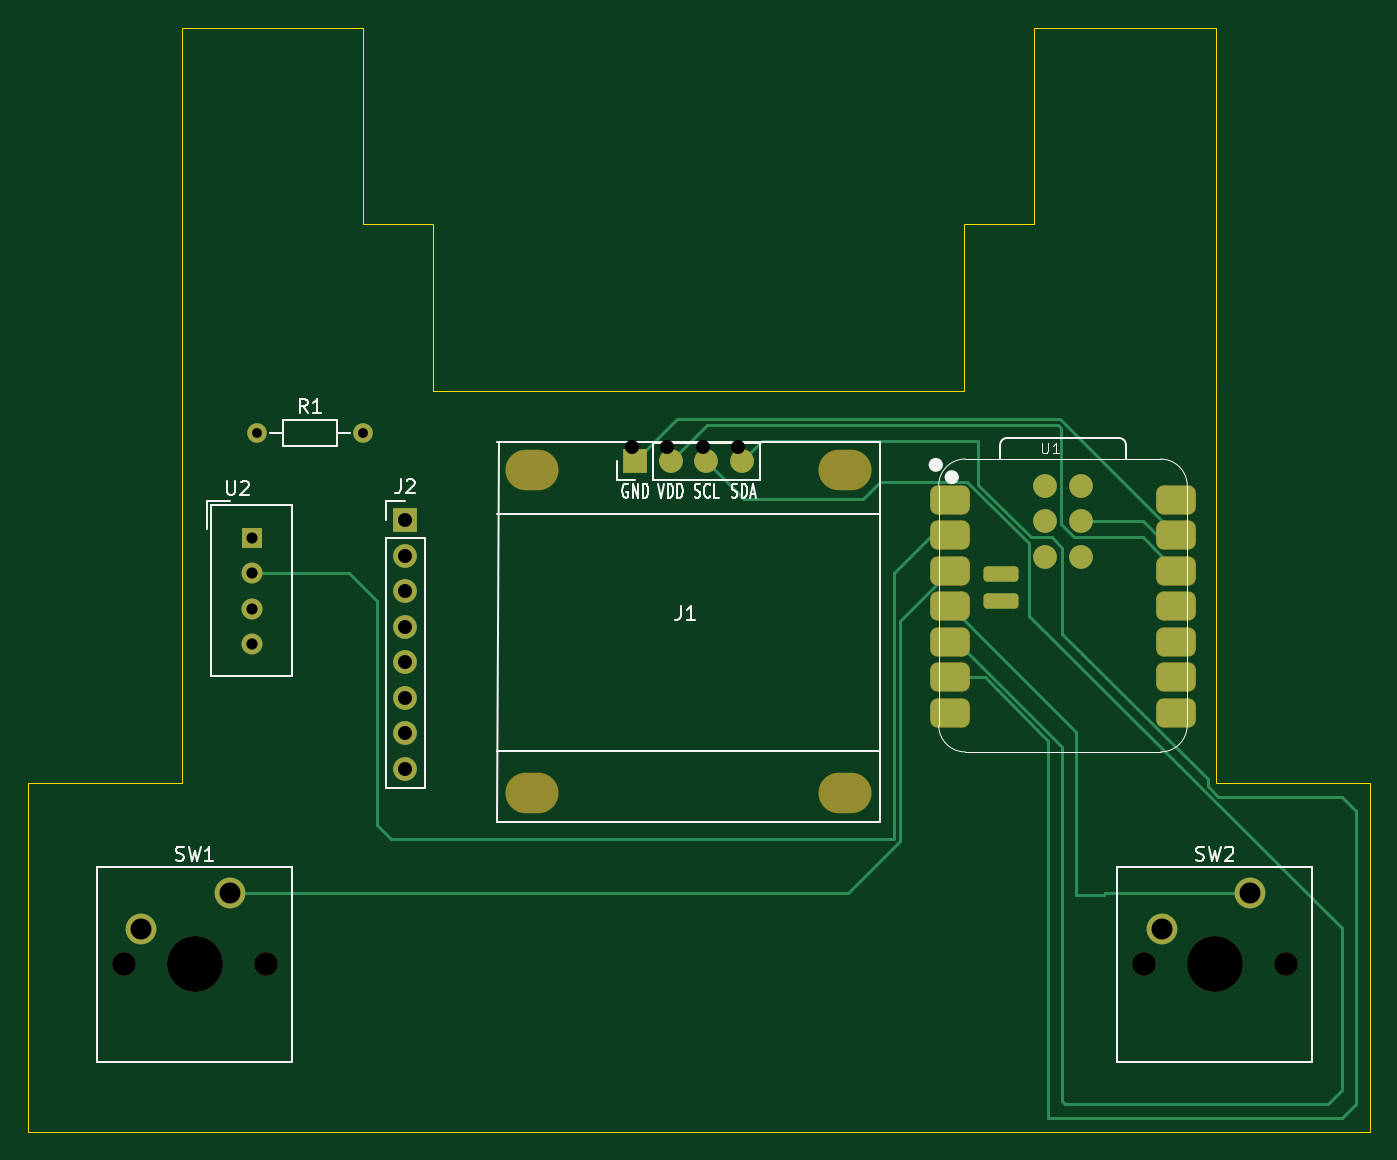
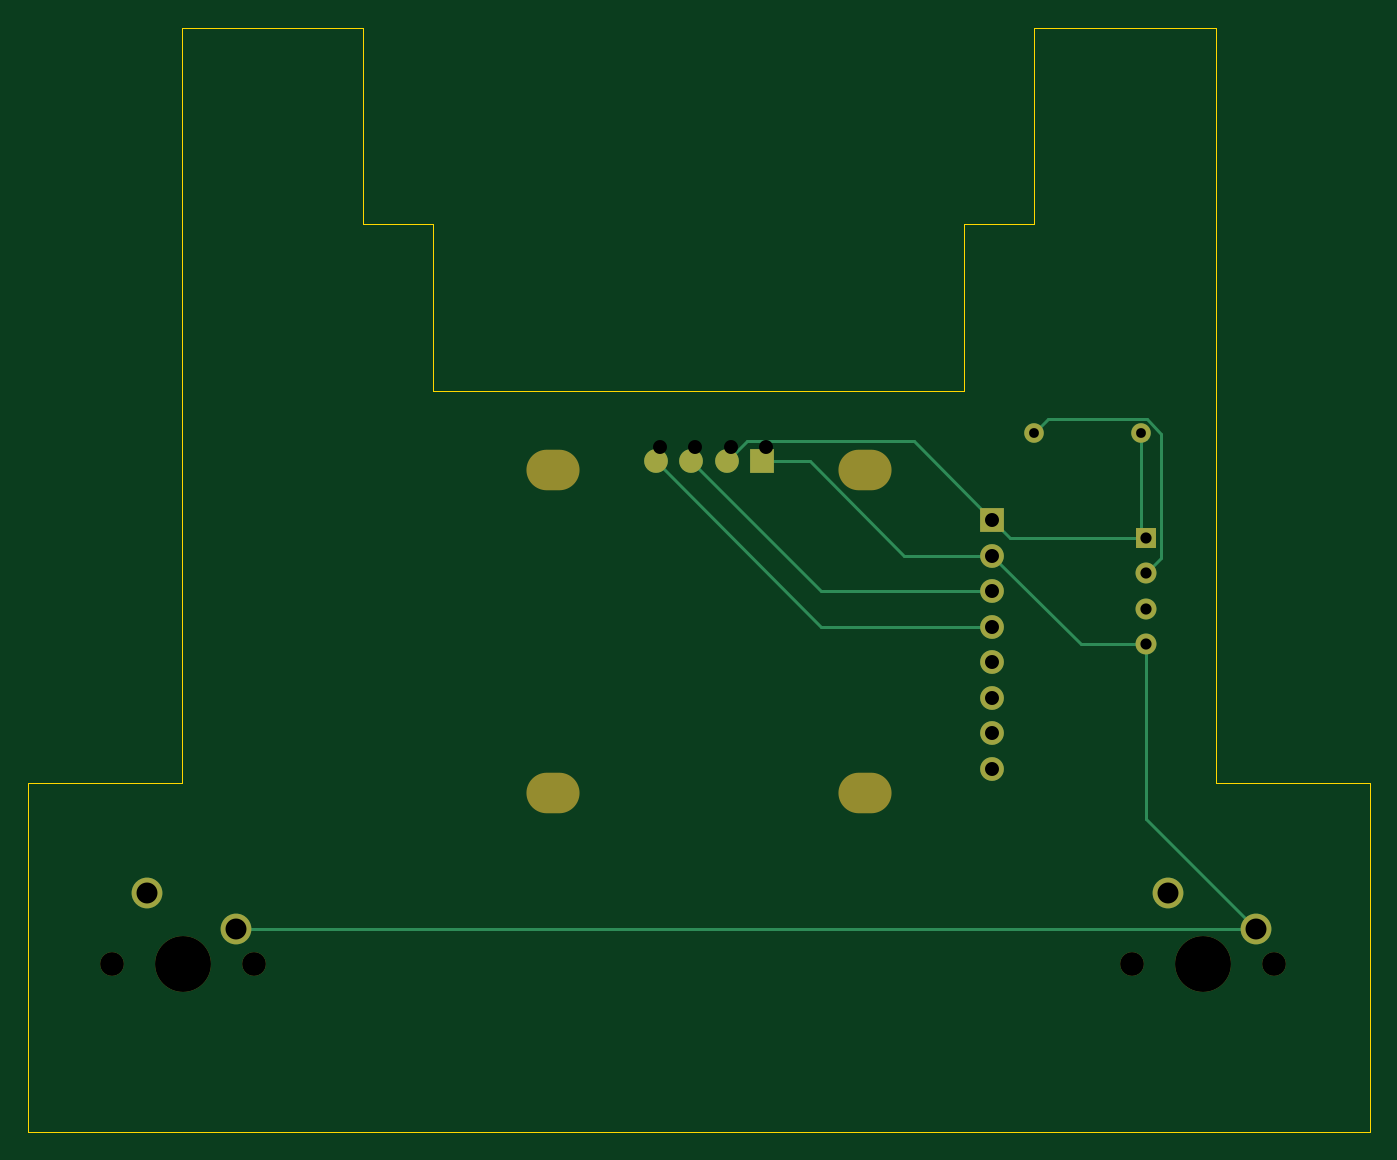
Circuit board: 11 layer files. Board 96.0 x 79.0 mm.
- bottom_copper: starbie-B_Cu.gbr (3759 bytes)
- bottom_mask: starbie-B_Mask.gbr (1647 bytes)
- paste: starbie-B_Paste.gbr (452 bytes)
- bottom_silk: starbie-B_Silkscreen.gbr (453 bytes)
- outline: starbie-Edge_Cuts.gbr (1009 bytes)
- top_copper: starbie-F_Cu.gbr (8311 bytes)
- top_mask: starbie-F_Mask.gbr (2984 bytes)
- paste: starbie-F_Paste.gbr (1808 bytes)
- top_silk: starbie-F_Silkscreen.gbr (16729 bytes)
- drill: starbie-NPTH.drl (751 bytes)
- drill: starbie-PTH.drl (815 bytes)

=== bottom_copper: starbie-B_Cu.gbr ===
%TF.GenerationSoftware,KiCad,Pcbnew,10.0.7*%
%TF.CreationDate,2026-10-11T22:14:54-05:00*%
%TF.ProjectId,starbie,73746172-6269-4652-9e6b-696361645f70,rev?*%
%TF.SameCoordinates,Original*%
%TF.FileFunction,Copper,L2,Bot*%
%TF.FilePolarity,Positive*%
%FSLAX46Y46*%
G04 Gerber Fmt 4.6, Leading zero omitted, Abs format (unit mm)*
G04 Created by KiCad (PCBNEW 10.0.7) date 2026-10-11 22:14:54*
%MOMM*%
%LPD*%
G01*
G04 APERTURE LIST*
%TA.AperFunction,ComponentPad*%
%ADD10O,1.700000X1.700000*%
%TD*%
%TA.AperFunction,ComponentPad*%
%ADD11R,1.700000X1.700000*%
%TD*%
%TA.AperFunction,ComponentPad*%
%ADD12C,1.400000*%
%TD*%
%TA.AperFunction,ComponentPad*%
%ADD13R,1.500000X1.500000*%
%TD*%
%TA.AperFunction,ComponentPad*%
%ADD14C,1.500000*%
%TD*%
%TA.AperFunction,ComponentPad*%
%ADD15C,1.700000*%
%TD*%
%TA.AperFunction,ComponentPad*%
%ADD16C,2.200000*%
%TD*%
%TA.AperFunction,Conductor*%
%ADD17C,0.200000*%
%TD*%
G04 APERTURE END LIST*
D10*
%TO.P,J1,4,Pin_4_4*%
%TO.N,/SDA*%
X142080000Y-64000000D03*
%TO.P,J1,3,Pin_3_3*%
%TO.N,/SCL*%
X139540000Y-64000000D03*
%TO.P,J1,2,Pin_2_2*%
%TO.N,+3.3V*%
X137000000Y-64000000D03*
D11*
%TO.P,J1,1,Pin_1_1*%
%TO.N,GND*%
X134460000Y-64000000D03*
%TD*%
D12*
%TO.P,R1,1*%
%TO.N,+3.3V*%
X107380000Y-62000000D03*
%TO.P,R1,2*%
%TO.N,/DHT11 DATA*%
X115000000Y-62000000D03*
%TD*%
D13*
%TO.P,U2,1,VDD_1*%
%TO.N,+3.3V*%
X107000000Y-69460000D03*
D14*
%TO.P,U2,2,DATA_2*%
%TO.N,/DHT11 DATA*%
X107000000Y-72000000D03*
%TO.P,U2,3,NC_3*%
%TO.N,unconnected-(U2-NC-Pad3)*%
X107000000Y-74540000D03*
%TO.P,U2,4,GND_4*%
%TO.N,GND*%
X107000000Y-77080000D03*
%TD*%
D11*
%TO.P,J2,1,Pin_1_1*%
%TO.N,+3.3V*%
X118000000Y-68220000D03*
D15*
%TO.P,J2,2,Pin_2_2*%
%TO.N,GND*%
X118000000Y-70760000D03*
%TO.P,J2,3,Pin_3_3*%
%TO.N,/SCL*%
X118000000Y-73300000D03*
%TO.P,J2,4,Pin_4_4*%
%TO.N,/SDA*%
X118000000Y-75840000D03*
%TO.P,J2,5,Pin_5_5*%
%TO.N,unconnected-(J2-Pin_5-Pad5)*%
X118000000Y-78380000D03*
%TO.P,J2,6,Pin_6_6*%
%TO.N,unconnected-(J2-Pin_6-Pad6)*%
X118000000Y-80920000D03*
%TO.P,J2,7,Pin_7_7*%
%TO.N,unconnected-(J2-Pin_7-Pad7)*%
X118000000Y-83460000D03*
%TO.P,J2,8,Pin_8_8*%
%TO.N,unconnected-(J2-Pin_8-Pad8)*%
X118000000Y-86000000D03*
%TD*%
D16*
%TO.P,SW1,1,1_1*%
%TO.N,/GPIO2*%
X105460000Y-94920000D03*
%TO.P,SW1,2,2_2*%
%TO.N,GND*%
X99110000Y-97460000D03*
%TD*%
%TO.P,SW2,1,1_1*%
%TO.N,/GPIO3*%
X178460000Y-94920000D03*
%TO.P,SW2,2,2_2*%
%TO.N,GND*%
X172110000Y-97460000D03*
%TD*%
%TO.N,+3.3V*%
D17*
X118000000Y-68220000D02*
X123635000Y-62585000D01*
X123635000Y-62585000D02*
X135585000Y-62585000D01*
X135585000Y-62585000D02*
X137000000Y-64000000D01*
%TO.N,GND*%
X99110000Y-97460000D02*
X172110000Y-97460000D01*
%TO.N,/SDA*%
X118000000Y-75840000D02*
X130240000Y-75840000D01*
X130240000Y-75840000D02*
X142080000Y-64000000D01*
%TO.N,/SCL*%
X118000000Y-73300000D02*
X130240000Y-73300000D01*
X130240000Y-73300000D02*
X139540000Y-64000000D01*
%TO.N,GND*%
X99110000Y-97460000D02*
X107000000Y-89570000D01*
X107000000Y-89570000D02*
X107000000Y-77080000D01*
X118000000Y-70760000D02*
X124318138Y-70760000D01*
X124318138Y-70760000D02*
X131078138Y-64000000D01*
X131078138Y-64000000D02*
X134460000Y-64000000D01*
X107000000Y-77080000D02*
X111680000Y-77080000D01*
X111680000Y-77080000D02*
X118000000Y-70760000D01*
%TO.N,/DHT11 DATA*%
X107000000Y-72000000D02*
X105950000Y-70950000D01*
X105950000Y-62015786D02*
X106965786Y-61000000D01*
X106965786Y-61000000D02*
X114000000Y-61000000D01*
X105950000Y-70950000D02*
X105950000Y-62015786D01*
X114000000Y-61000000D02*
X115000000Y-62000000D01*
%TO.N,+3.3V*%
X107380000Y-62000000D02*
X107380000Y-69080000D01*
X107380000Y-69080000D02*
X107000000Y-69460000D01*
X107000000Y-69460000D02*
X116760000Y-69460000D01*
X116760000Y-69460000D02*
X118000000Y-68220000D01*
X107000000Y-62380000D02*
X107380000Y-62000000D01*
%TD*%
M02*

=== bottom_mask: starbie-B_Mask.gbr ===
%TF.GenerationSoftware,KiCad,Pcbnew,10.0.7*%
%TF.CreationDate,2026-10-11T22:14:54-05:00*%
%TF.ProjectId,starbie,73746172-6269-4652-9e6b-696361645f70,rev?*%
%TF.SameCoordinates,Original*%
%TF.FileFunction,Soldermask,Bot*%
%TF.FilePolarity,Negative*%
%FSLAX46Y46*%
G04 Gerber Fmt 4.6, Leading zero omitted, Abs format (unit mm)*
G04 Created by KiCad (PCBNEW 10.0.7) date 2026-10-11 22:14:54*
%MOMM*%
%LPD*%
G01*
G04 APERTURE LIST*
%ADD10O,1.700000X1.700000*%
%ADD11R,1.700000X1.700000*%
%ADD12O,3.800000X2.900000*%
%ADD13C,1.400000*%
%ADD14R,1.500000X1.500000*%
%ADD15C,1.500000*%
%ADD16C,1.700000*%
%ADD17C,4.000000*%
%ADD18C,2.200000*%
G04 APERTURE END LIST*
D10*
%TO.C,J1*%
X142080000Y-64000000D03*
X139540000Y-64000000D03*
X137000000Y-64000000D03*
D11*
X134460000Y-64000000D03*
D12*
X149446000Y-87749000D03*
X149446000Y-64635000D03*
X127094000Y-87749000D03*
X127094000Y-64635000D03*
%TD*%
D13*
%TO.C,R1*%
X107380000Y-62000000D03*
X115000000Y-62000000D03*
%TD*%
D14*
%TO.C,U2*%
X107000000Y-69460000D03*
D15*
X107000000Y-72000000D03*
X107000000Y-74540000D03*
X107000000Y-77080000D03*
%TD*%
D11*
%TO.C,J2*%
X118000000Y-68220000D03*
D16*
X118000000Y-70760000D03*
X118000000Y-73300000D03*
X118000000Y-75840000D03*
X118000000Y-78380000D03*
X118000000Y-80920000D03*
X118000000Y-83460000D03*
X118000000Y-86000000D03*
%TD*%
%TO.C,SW1*%
X97840000Y-100000000D03*
D17*
X102920000Y-100000000D03*
D16*
X108000000Y-100000000D03*
D18*
X105460000Y-94920000D03*
X99110000Y-97460000D03*
%TD*%
D16*
%TO.C,SW2*%
X170840000Y-100000000D03*
D17*
X175920000Y-100000000D03*
D16*
X181000000Y-100000000D03*
D18*
X178460000Y-94920000D03*
X172110000Y-97460000D03*
%TD*%
M02*

=== paste: starbie-B_Paste.gbr ===
%TF.GenerationSoftware,KiCad,Pcbnew,10.0.7*%
%TF.CreationDate,2026-10-11T22:14:54-05:00*%
%TF.ProjectId,starbie,73746172-6269-4652-9e6b-696361645f70,rev?*%
%TF.SameCoordinates,Original*%
%TF.FileFunction,Paste,Bot*%
%TF.FilePolarity,Positive*%
%FSLAX46Y46*%
G04 Gerber Fmt 4.6, Leading zero omitted, Abs format (unit mm)*
G04 Created by KiCad (PCBNEW 10.0.7) date 2026-10-11 22:14:54*
%MOMM*%
%LPD*%
G01*
G04 APERTURE LIST*
G04 APERTURE END LIST*
M02*

=== bottom_silk: starbie-B_Silkscreen.gbr ===
%TF.GenerationSoftware,KiCad,Pcbnew,10.0.7*%
%TF.CreationDate,2026-10-11T22:14:54-05:00*%
%TF.ProjectId,starbie,73746172-6269-4652-9e6b-696361645f70,rev?*%
%TF.SameCoordinates,Original*%
%TF.FileFunction,Legend,Bot*%
%TF.FilePolarity,Positive*%
%FSLAX46Y46*%
G04 Gerber Fmt 4.6, Leading zero omitted, Abs format (unit mm)*
G04 Created by KiCad (PCBNEW 10.0.7) date 2026-10-11 22:14:54*
%MOMM*%
%LPD*%
G01*
G04 APERTURE LIST*
G04 APERTURE END LIST*
M02*

=== outline: starbie-Edge_Cuts.gbr ===
%TF.GenerationSoftware,KiCad,Pcbnew,10.0.7*%
%TF.CreationDate,2026-10-11T22:14:54-05:00*%
%TF.ProjectId,starbie,73746172-6269-4652-9e6b-696361645f70,rev?*%
%TF.SameCoordinates,Original*%
%TF.FileFunction,Profile,NP*%
%FSLAX46Y46*%
G04 Gerber Fmt 4.6, Leading zero omitted, Abs format (unit mm)*
G04 Created by KiCad (PCBNEW 10.0.7) date 2026-10-11 22:14:54*
%MOMM*%
%LPD*%
G01*
G04 APERTURE LIST*
%TA.AperFunction,Profile*%
%ADD10C,0.050000*%
%TD*%
G04 APERTURE END LIST*
D10*
X115000000Y-47000000D02*
X120000000Y-47000000D01*
X120000000Y-59000000D01*
X158000000Y-59000000D01*
X158000000Y-47000000D01*
X163000000Y-47000000D01*
X163000000Y-33000000D01*
X176000000Y-33000000D01*
X176000000Y-59000000D01*
X176000000Y-87000000D01*
X187000000Y-87000000D01*
X187000000Y-112000000D01*
X176000000Y-112000000D01*
X102000000Y-112000000D01*
X91000000Y-112000000D01*
X91000000Y-87000000D01*
X102000000Y-87000000D01*
X102000000Y-59000000D01*
X102000000Y-33000000D01*
X115000000Y-33000000D01*
X115000000Y-47000000D01*
M02*

=== top_copper: starbie-F_Cu.gbr (8311 bytes, source omitted) ===
=== top_mask: starbie-F_Mask.gbr (2984 bytes, source withheld) ===
=== paste: starbie-F_Paste.gbr (1808 bytes, source withheld) ===
=== top_silk: starbie-F_Silkscreen.gbr (16729 bytes, source omitted) ===
=== drill: starbie-NPTH.drl ===
M48
; DRILL file KiCad 10.0.7 date 2026-10-11T21:25:11
; FORMAT={-:-/ absolute / metric / decimal}
; #@! TF.CreationDate,2026-10-11T21:25:11-05:00
; #@! TF.GenerationSoftware,Kicad,Pcbnew,10.0.7
; #@! TF.FileFunction,NonPlated,1,2,NPTH
FMAT,2
METRIC
; #@! TA.AperFunction,NonPlated,NPTH,ComponentDrill
T1C1.700
; #@! TA.AperFunction,NonPlated,NPTH,ComponentDrill
T2C2.900
; #@! TA.AperFunction,NonPlated,NPTH,ComponentDrill
T3C4.000
%
G90
G05
T1
X97.84Y-100.0
X108.0Y-100.0
X170.84Y-100.0
X181.0Y-100.0
T3
X102.92Y-100.0
X175.92Y-100.0
T2
G00X126.374Y-63.627
M15
G01X127.274Y-63.627
M16
G05
G00X126.374Y-86.741
M15
G01X127.274Y-86.741
M16
G05
G00X148.726Y-63.627
M15
G01X149.626Y-63.627
M16
G05
G00X148.726Y-86.741
M15
G01X149.626Y-86.741
M16
G05
M30

=== drill: starbie-PTH.drl ===
M48
; DRILL file KiCad 10.0.7 date 2026-10-11T21:25:11
; FORMAT={-:-/ absolute / metric / decimal}
; #@! TF.CreationDate,2026-10-11T21:25:11-05:00
; #@! TF.GenerationSoftware,Kicad,Pcbnew,10.0.7
; #@! TF.FileFunction,Plated,1,2,PTH
FMAT,2
METRIC
; #@! TA.AperFunction,Plated,PTH,ComponentDrill
T1C0.700
; #@! TA.AperFunction,Plated,PTH,ComponentDrill
T2C0.800
; #@! TA.AperFunction,Plated,PTH,ComponentDrill
T3C1.000
; #@! TA.AperFunction,Plated,PTH,ComponentDrill
T4C1.500
%
G90
G05
T1
X107.38Y-62.0
X115.0Y-62.0
T2
X107.0Y-69.46
X107.0Y-72.0
X107.0Y-74.54
X107.0Y-77.08
T3
X118.0Y-68.22
X118.0Y-70.76
X118.0Y-73.3
X118.0Y-75.84
X118.0Y-78.38
X118.0Y-80.92
X118.0Y-83.46
X118.0Y-86.0
X134.19Y-62.992
X136.73Y-62.992
X139.27Y-62.992
X141.81Y-62.992
T4
X99.11Y-97.46
X105.46Y-94.92
X172.11Y-97.46
X178.46Y-94.92
M30
